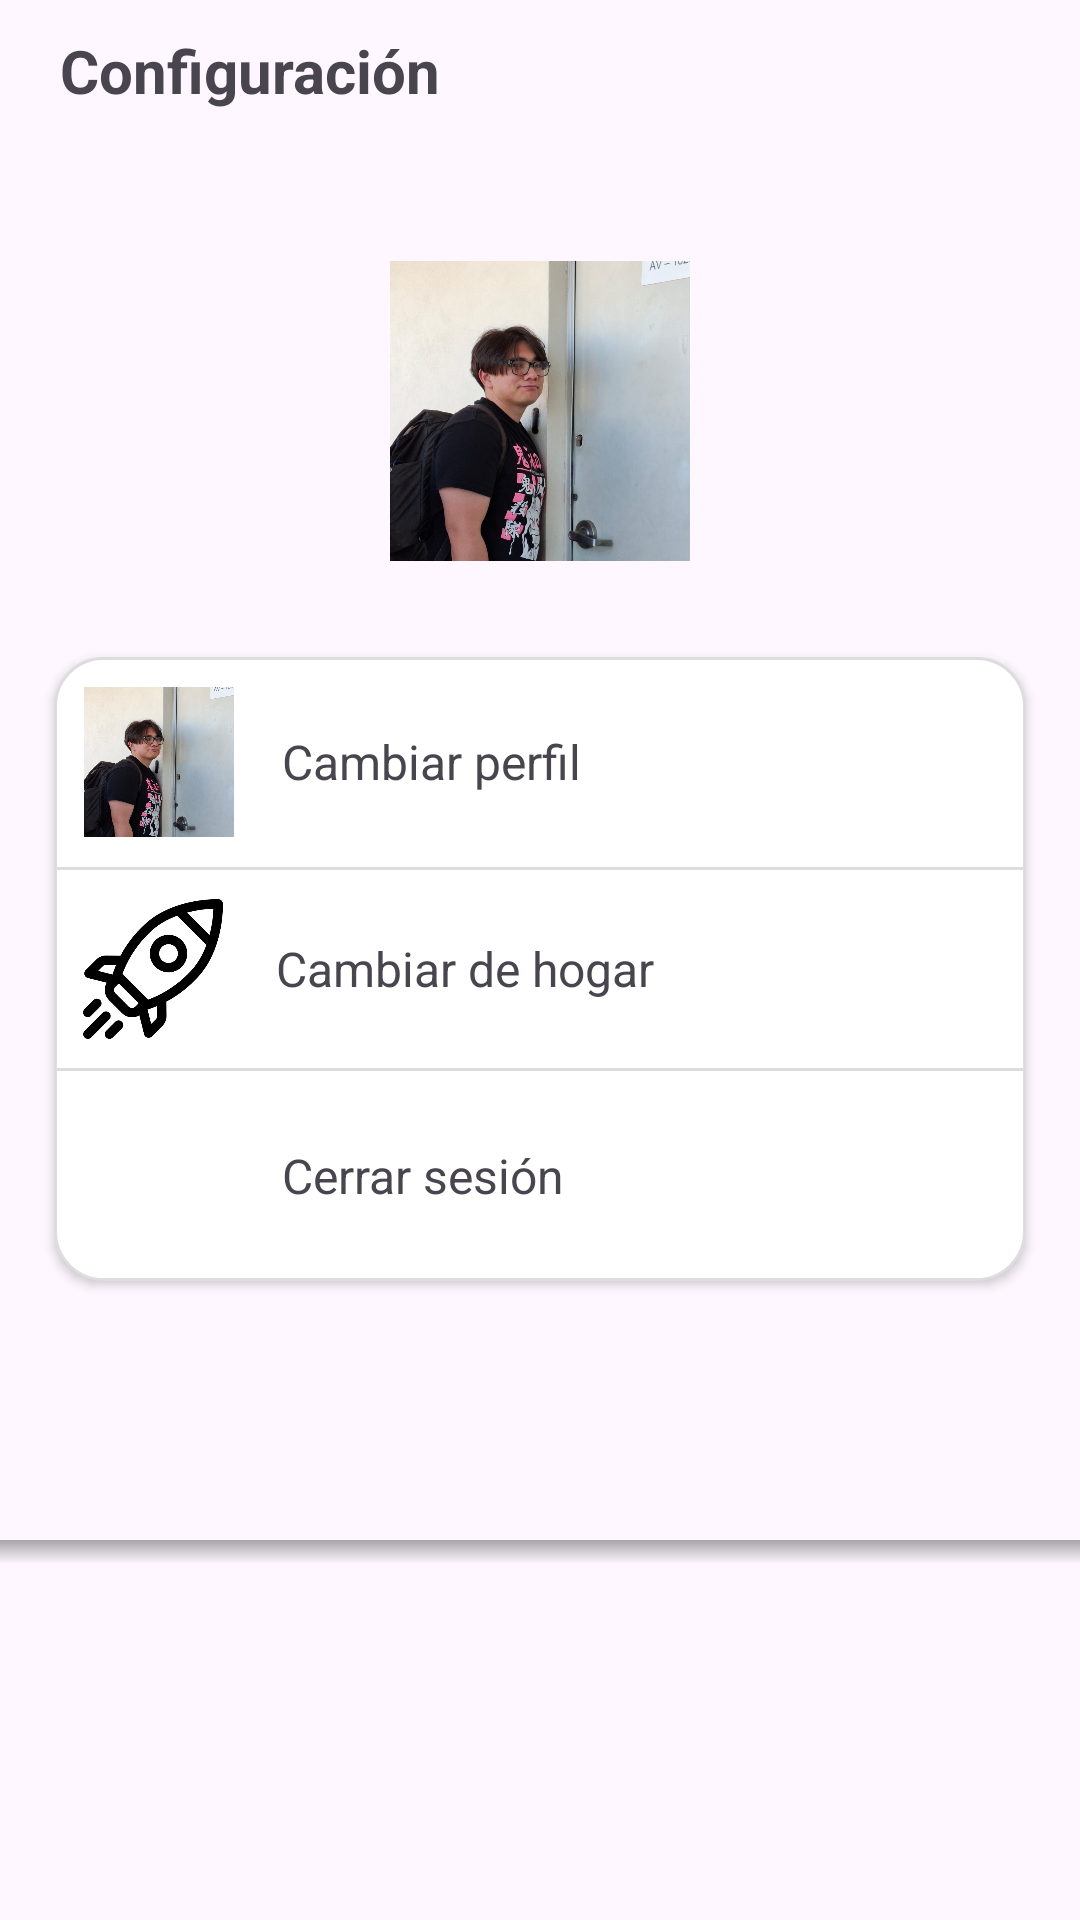

Produce the Android XML layout that renders to this screen, including the resource entries it uses.
<!-- AndroidManifest.xml: application theme Theme.TaskMateApp -->
<!-- res/layout/activity_member_configuration.xml -->
<?xml version="1.0" encoding="utf-8"?>
<LinearLayout xmlns:android="http://schemas.android.com/apk/res/android"
    xmlns:app="http://schemas.android.com/apk/res-auto"
    xmlns:tools="http://schemas.android.com/tools"
    android:id="@+id/main"
    android:layout_width="match_parent"
    android:layout_height="match_parent"
    android:orientation="vertical"
    tools:context=".member_configuration">
    <LinearLayout
        android:layout_width="match_parent"
        android:layout_height="0dp"
        android:layout_weight="3.25"
        android:orientation="vertical">

        <TextView
            android:textStyle="bold"
            android:layout_marginTop="10dp"
            android:layout_marginStart="20dp"
            android:textSize="20sp"
            android:text="@string/settings_title"
            android:layout_width="wrap_content"
            android:layout_height="wrap_content"/>

        <ImageView
            android:layout_width="100dp"
            android:layout_height="100dp"
            android:layout_marginTop="50dp"
            android:layout_gravity="center"
            android:src="@drawable/door"
            android:background="@drawable/circle_mask"
            android:clipToOutline="true"
            android:scaleType="centerCrop" />

        <LinearLayout
            android:layout_width="match_parent"
            android:layout_height="wrap_content"
            android:orientation="vertical"
            android:layout_marginTop="32dp"
            android:background="@drawable/border_box"
            android:elevation="2dp"
            android:layout_marginEnd="18dp"
            android:layout_marginStart="18dp">

            <LinearLayout
                android:id="@+id/ll_cambiarPerfil"
                android:layout_width="match_parent"
                android:layout_height="wrap_content"
                android:orientation="horizontal"
                android:padding="10dp"
                android:gravity="center_vertical">

                <ImageView
                    android:layout_width="50dp"
                    android:layout_height="50dp"
                    android:src="@drawable/door"
                    android:clipToOutline="true"
                    android:scaleType="centerCrop"
                    android:background="@drawable/circle_mask"
                    android:layout_marginEnd="16dp" />

                <TextView
                    android:layout_width="wrap_content"
                    android:layout_height="wrap_content"
                    android:text="Cambiar perfil"
                    android:textSize="16sp" />
            </LinearLayout>

            <View
                android:layout_width="match_parent"
                android:layout_height="1dp"
                android:background="#DDDDDD" />

            <LinearLayout
                android:id="@+id/ll_cambiarHogar"
                android:layout_width="match_parent"
                android:layout_height="wrap_content"
                android:orientation="horizontal"
                android:padding="8dp"
                android:gravity="center_vertical">

                <ImageView
                    android:layout_width="50dp"
                    android:layout_height="50dp"
                    android:src="@drawable/rocket"
                    android:layout_marginEnd="16dp" />

                <TextView
                    android:layout_width="wrap_content"
                    android:layout_height="wrap_content"
                    android:text="Cambiar de hogar"
                    android:textSize="16sp" />
            </LinearLayout>

            <View
                android:layout_width="match_parent"
                android:layout_height="1dp"
                android:background="#DDDDDD" />

            <LinearLayout
                android:id="@+id/ll_cerrarSesion"
                android:layout_width="match_parent"
                android:layout_height="wrap_content"
                android:orientation="horizontal"
                android:padding="10dp"
                android:gravity="center_vertical">

                <ImageView
                    android:layout_width="50dp"
                    android:layout_height="50dp"
                    android:src="@drawable/logout"
                    android:layout_marginEnd="16dp" />

                <TextView
                    android:layout_width="wrap_content"
                    android:layout_height="wrap_content"
                    android:text="Cerrar sesión"
                    android:textSize="16sp" />
            </LinearLayout>
        </LinearLayout>
    </LinearLayout>

    <View
        android:layout_width="match_parent"
        android:layout_height="8dp"
        android:background="@drawable/top_shadow" />
    <LinearLayout
        android:layout_width="match_parent"
        android:layout_height="0dp"
        android:layout_weight="0.75"
        android:orientation="vertical">

    </LinearLayout>
</LinearLayout>
<!-- resources referenced by this layout -->
<resources>
  <!-- drawable border_box (drawable) -->
  <?xml version="1.0" encoding="utf-8"?>
  <shape xmlns:android="http://schemas.android.com/apk/res/android"
      android:shape="rectangle">
      <solid android:color="@android:color/white" />
      <corners android:radius="16dp" />
      <stroke
          android:width="1dp"
          android:color="#DDDDDD" />
  </shape>
  <!-- drawable door: png bitmap (drawable, 1006654 bytes) -->
  <!-- drawable rocket: png bitmap (drawable, 21725 bytes) -->
  <!-- drawable top_shadow (drawable) -->
  <?xml version="1.0" encoding="utf-8"?>
  <shape xmlns:android="http://schemas.android.com/apk/res/android">
      <gradient
          android:startColor="#55000000"
      android:endColor="@android:color/transparent"
      android:angle="270"/>
  </shape>
  <string name="settings_title">Configuración</string>
  
  
      //Registro Activity
  <style name="Theme.TaskMateApp" parent="Base.Theme.TaskMateApp" />
  <style name="Base.Theme.TaskMateApp" parent="Theme.Material3.DayNight.NoActionBar">
  
          <item name="colorPrimary">@color/white</item>
          <item name="colorPrimaryVariant">@color/lightSkyBlue</item>
          <item name="colorOnPrimary">@color/white</item>
          <item name="colorSecondaryContainer">@color/lightBlue</item>
  
      </style>
  <color name="white">#FFFFFFFF</color>
  <color name="lightSkyBlue">#A6D9FF</color>
  <color name="lightBlue">#EBF7FF</color>
</resources>
